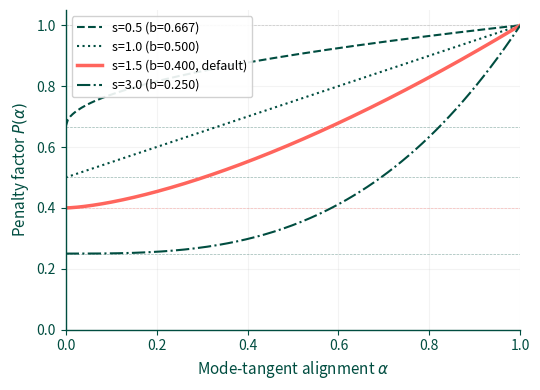

Reproduce this figure in Python. (Note: this script raises an exception after producing the figure.)
#!/usr/bin/env python3
# /// script
# requires-python = ">=3.11"
# dependencies = ["sympy", "matplotlib"]
# ///
"""
Symbolic analysis of the OCI-NEB penalty function.

The penalty function P(alpha, s) = b + (1-b)*alpha^s with b = 1/(1+s)
controls adaptive backoff. This script proves its key properties:

1. Monotonicity in alpha (better alignment -> less penalty)
2. Monotonicity in s (stronger penalty -> more sensitive to misalignment)
3. Integral characterization (mean penalty over uniform alignment)
4. Fixed-point property of the derived base
5. Convexity/concavity regions

References: Eq. (5) in paper, NEBRonebController.cpp line 214-216
"""
import matplotlib
matplotlib.use("Agg")
import matplotlib.pyplot as plt
import numpy as np
from sympy import (
    Symbol, Rational, simplify, latex, integrate, diff,
    log, sqrt, oo, S, pprint, factor, cancel, apart
)

def section(title):
    print(f"\n{'=' * 60}")
    print(f"  {title}")
    print(f"{'=' * 60}\n")

alpha = Symbol("alpha", positive=True)
s = Symbol("s", positive=True)
b = Symbol("b", positive=True)

# General penalty function
P_general = b + (1 - b) * alpha**s

# Derived base
b_derived = 1 / (1 + s)
P = P_general.subs(b, b_derived)
P_simplified = simplify(P)

section("1. Penalty function with derived base")
print(f"P(alpha, s) = b + (1-b)*alpha^s")
print(f"b = 1/(1+s)")
print(f"P(alpha, s) = {P_simplified}")
print(f"LaTeX: $P(\\alpha, s) = {latex(P_simplified)}$")

section("2. Boundary values")
P_at_0 = simplify(P.subs(alpha, 0))
P_at_1 = simplify(P.subs(alpha, 1))
print(f"P(0, s) = {P_at_0} = 1/(1+s) = b  [minimum: worst alignment]")
print(f"P(1, s) = {P_at_1} = 1              [maximum: perfect alignment]")
assert P_at_0 == b_derived
assert P_at_1 == 1

section("3. Monotonicity in alpha")
dP_dalpha = diff(P, alpha)
dP_simplified = simplify(dP_dalpha)
print(f"dP/d_alpha = {dP_simplified}")
print(f"LaTeX: $\\frac{{\\partial P}}{{\\partial \\alpha}} = {latex(dP_simplified)}$")
print()
print(f"For alpha > 0 and s > 0: alpha^(s-1) > 0 and s/(1+s) > 0")
print(f"=> dP/d_alpha > 0 for alpha in (0, 1]")
print(f"=> P is strictly increasing in alpha (better alignment -> higher penalty factor)")
print(f"=> Lower alignment causes more aggressive threshold reduction")

section("4. Monotonicity in s (penalty gets more selective)")
dP_ds = diff(P, s)
dP_ds_simplified = simplify(dP_ds)
print(f"dP/ds = {dP_ds_simplified}")
print()
# At alpha = 0.5 (moderate alignment)
dP_ds_half = simplify(dP_ds.subs(alpha, Rational(1, 2)))
print(f"At alpha=0.5: dP/ds = {dP_ds_half}")
print(f"For alpha < 1, increasing s makes P smaller (more selective)")

section("5. Integral (mean penalty over uniform alignment)")
mean_P = integrate(P, (alpha, 0, 1))
mean_P_simplified = simplify(mean_P)
print(f"E[P] = int_0^1 P(alpha) d_alpha = {mean_P_simplified}")
print(f"LaTeX: $\\mathbb{{E}}[P] = {latex(mean_P_simplified)}$")
print()

# Evaluate at specific s values
for s_val in [Rational(1, 2), 1, Rational(3, 2), 3]:
    b_val = 1 / (1 + s_val)
    mean_val = mean_P_simplified.subs(s, s_val)
    print(f"  s={float(s_val):.1f}: b={float(b_val):.3f}, E[P]={float(mean_val):.4f}")

section("6. Second derivative (convexity)")
d2P_dalpha2 = diff(P, alpha, 2)
d2P_simplified = simplify(d2P_dalpha2)
print(f"d2P/d_alpha^2 = {d2P_simplified}")
print()
print(f"For s > 1: d2P > 0 at alpha near 0 (convex, gentle start)")
print(f"For s < 1: d2P < 0 at alpha near 0 (concave, steep start)")
print(f"At s = 1: P is linear in alpha, d2P = 0")

# Verify s=1 gives linear
P_linear = simplify(P.subs(s, 1))
print(f"\nP(alpha, s=1) = {P_linear}")
assert P_linear == Rational(1, 2) + Rational(1, 2) * alpha

section("7. Specific default values")
s_default = Rational(3, 2)
b_default = 1 / (1 + s_default)
print(f"Default strength s = {s_default} = 1.5")
print(f"Derived base b = 1/(1+1.5) = {b_default} = 0.4")
print()

P_default = P.subs(s, s_default)
P_default_simplified = simplify(P_default)
print(f"P(alpha, 1.5) = {P_default_simplified}")

# Key alignment values
for a_val in [0, Rational(1, 4), Rational(1, 2), Rational(3, 4), 1]:
    p_val = float(P_default_simplified.subs(alpha, a_val))
    print(f"  alpha={float(a_val):.2f}: P={p_val:.4f}")

section("8. Generate penalty family plot")

TEAL = "#004D40"
CORAL = "#FF655D"

fig, ax = plt.subplots(figsize=(5.5, 4.0))

alphas = np.linspace(0, 1, 200)
strengths = [(0.5, "--", TEAL, "s=0.5 (b=0.667)"),
             (1.0, ":", TEAL, "s=1.0 (b=0.500)"),
             (1.5, "-", CORAL, "s=1.5 (b=0.400, default)"),
             (3.0, "-.", TEAL, "s=3.0 (b=0.250)")]

for s_val, ls, color, label in strengths:
    b_val = 1.0 / (1.0 + s_val)
    P_vals = b_val + (1.0 - b_val) * alphas**s_val
    lw = 2.5 if s_val == 1.5 else 1.5
    ax.plot(alphas, P_vals, ls=ls, color=color, lw=lw, label=label)
    # Dashed horizontal line at base
    ax.axhline(y=b_val, color=color, ls="--", lw=0.5, alpha=0.4)

ax.axhline(y=1.0, color="#999999", ls="--", lw=0.5, alpha=0.5)

ax.set_xlabel(r"Mode-tangent alignment $\alpha$", fontsize=11, color=TEAL)
ax.set_ylabel(r"Penalty factor $P(\alpha)$", fontsize=11, color=TEAL)
ax.set_xlim(0, 1)
ax.set_ylim(0, 1.05)
ax.legend(fontsize=9, loc="upper left", framealpha=0.9)
ax.tick_params(colors=TEAL, labelsize=10)

for spine in ["top", "right"]:
    ax.spines[spine].set_visible(False)
for spine in ["bottom", "left"]:
    ax.spines[spine].set_color(TEAL)
    ax.spines[spine].set_linewidth(1.0)

ax.grid(True, alpha=0.15)
fig.tight_layout()

out_base = "analysis/sympy/penalty_family"
fig.savefig(f"{out_base}.png", dpi=300, bbox_inches="tight", facecolor="white")
fig.savefig(f"{out_base}.pdf", bbox_inches="tight", facecolor="white")
print(f"Saved: {out_base}.png and .pdf")

print("\n" + "=" * 60)
print("  ALL ASSERTIONS PASSED")
print("=" * 60)
